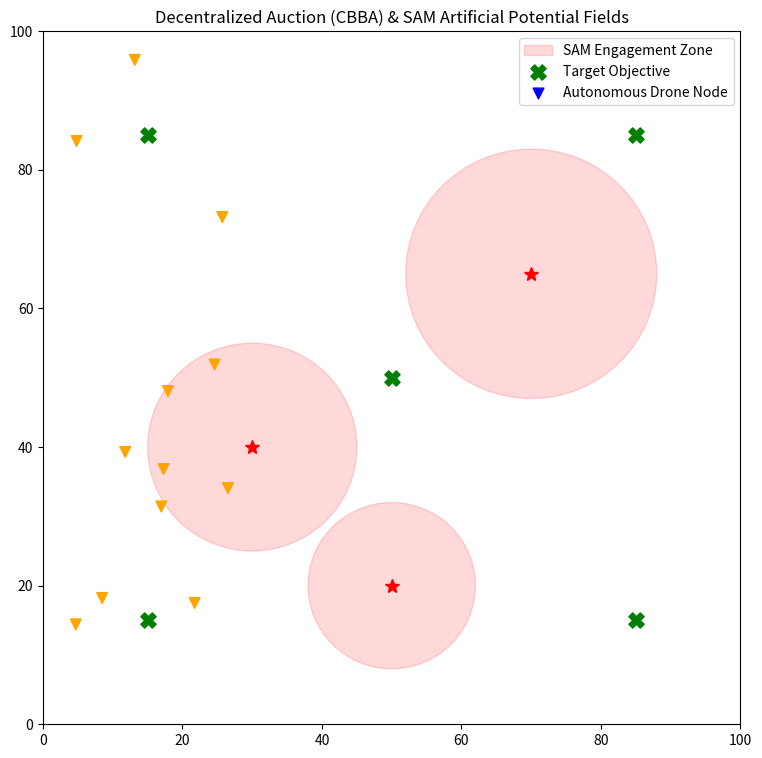

Source code (Python):
import math
import random
import matplotlib.pyplot as plt
import matplotlib.animation as animation

# --- SIMULATION CONFIGURATION ---
SPACE_SIZE = 100.0
NUM_AGENTS = 12
NUM_OBJECTIVES = 5
COMMUNICATION_RANGE = 25.0  # Max distance for decentralized ledger gossip

# --- WEIGHTED FORCE CONFIGURATION ---
ATTRACTIVE_WEIGHT = 1.0     # Pull toward assigned target
SAM_REPULSION_WEIGHT = 4.5  # Push away from radar threats (Must be high for safety)
BOIDS_SEPARATION_WEIGHT = 1.5 # Avoid colliding with other drones

# --- UTILITY MATH FUNCTIONS ---
def distance(x1, y1, x2, y2):
    return math.hypot(x2 - x1, y2 - y1)

def normalize(dx, dy):
    mag = math.hypot(dx, dy)
    if mag == 0:
        return 0.0, 0.0
    return dx / mag, dy / mag

# --- DEFENSE LAYER CLASSES ---
class SAMThreat:
    """Represents a Surface-to-Air Missile / Radar engagement bubble."""
    def __init__(self, threat_id, x, y, radius, strength=50.0):
        self.threat_id = threat_id
        self.x = x
        self.y = y
        self.radius = radius
        self.strength = strength

class Objective:
    """Target location that requires execution by exactly one drone."""
    def __init__(self, obj_id, x, y):
        self.obj_id = obj_id
        self.x = x
        self.y = y

# --- DECENRALIZED AGENT CLASS ---
class CombatDrone:
    def __init__(self, drone_id, x, y):
        self.drone_id = drone_id
        self.x = x
        self.y = y
        self.speed = 1.5
        self.max_force = 0.2
        self.vx = random.uniform(-1, 1)
        self.vy = random.uniform(-1, 1)
        self.vx, self.vy = normalize(self.vx, self.vy)
        
        # --- LOCAL AUCTION LEDGERS (CBBA Style) ---
        self.assigned_task_id = None
        self.local_winners = {i: -1 for i in range(NUM_OBJECTIVES)}  # Maps Obj ID -> Winning Drone ID
        self.local_bids = {i: 0.0 for i in range(NUM_OBJECTIVES)}     # Maps Obj ID -> Highest Known Bid

    def calculate_local_bid(self, objective):
        """Calculates value of a target based strictly on proximity."""
        dist = distance(self.x, self.y, objective.x, objective.y)
        # Bid drops linearly with distance. If too far, bid is zero.
        return max(0.1, 100.0 - dist)

    def run_local_auction(self, objectives):
        """Phase 1: Bundle/Bidding Phase.

        Evaluates if drone can outbid current known owners.
        """
        best_target_id = None
        highest_net_gain = -1.0

        for obj in objectives:
            my_bid = self.calculate_local_bid(obj)
            # Check if my calculated bid beats my current knowledge of the winning bid
            if my_bid > self.local_bids[obj.obj_id]:
                gain = my_bid - self.local_bids[obj.obj_id]
                if gain > highest_net_gain:
                    highest_net_gain = gain
                    best_target_id = obj.obj_id

        # If I can successfully outbid a target, claim ownership locally
        if best_target_id is not None:
            # If I was previously owning another task, reset its bid in my table
            if self.assigned_task_id is not None and self.assigned_task_id != best_target_id:
                self.local_bids[self.assigned_task_id] = 0.0
                self.local_winners[self.assigned_task_id] = -1
            
            self.assigned_task_id = best_target_id
            self.local_bids[best_target_id] = self.calculate_local_bid(objectives[best_target_id])
            self.local_winners[best_target_id] = self.drone_id

    def sync_ledgers(self, neighbors):
        """Phase 2: Consensus Phase.

        Gossip network exchanges tracking tables to resolve conflicts.
        """
        for neighbor in neighbors:
            for obj_id in range(NUM_OBJECTIVES):
                # If neighbor knows of a higher bid for this objective, update local ledger
                if neighbor.local_bids[obj_id] > self.local_bids[obj_id]:
                    self.local_bids[obj_id] = neighbor.local_bids[obj_id]
                    self.local_winners[obj_id] = neighbor.local_winners[obj_id]
                    
                    # CATASTROPHIC OUTBID GATING: If I just discovered I was outbid on my active task, drop it
                    if self.assigned_task_id == obj_id and self.local_winners[obj_id] != self.drone_id:
                        self.assigned_task_id = None

    def compute_steering_forces(self, objectives, threats, all_drones):
        """Computes Artificial Potential Fields + Flocking Separation."""
        fx, fy = 0.0, 0.0

        # 1. ATTRACTIVE POTENTIAL FIELD (Task Assignment Target)
        if self.assigned_task_id is not None:
            target = objectives[self.assigned_task_id]
            tax, tay = normalize(target.x - self.x, target.y - self.y)
            fx += tax * ATTRACTIVE_WEIGHT
            fy += tay * ATTRACTIVE_WEIGHT
        else:
            # Idle Brownian drift if outbid / unassigned
            fx += self.vx * 0.2
            fy += self.vy * 0.2

        # 2. REPULSIVE POTENTIAL FIELD (SAM Threat Barrier Method)
        for threat in threats:
            dist_to_threat = distance(self.x, self.y, threat.x, threat.y)
            if dist_to_threat < threat.radius:
                dist_to_threat = max(dist_to_threat, 1.0) # Prevent division by zero
                # Inverse-square barrier calculation: spikes massively near threat center
                repulsion_mag = threat.strength * ((1.0 / dist_to_threat) - (1.0 / threat.radius))**2
                trx, try_ = normalize(self.x - threat.x, self.y - threat.y)
                fx += trx * repulsion_mag * SAM_REPULSION_WEIGHT
                fy += try_ * repulsion_mag * SAM_REPULSION_WEIGHT

        # 3. REYNOLDS BOIDS SEPARATION (Prevent drone-on-drone collision)
        sep_x, sep_y = 0.0, 0.0
        for other in all_drones:
            if other.drone_id != self.drone_id:
                d = distance(self.x, self.y, other.x, other.y)
                if d < 4.0: # Close proximity boundary
                    d = max(d, 0.5)
                    dx, dy = normalize(self.x - other.x, self.y - other.y)
                    sep_x += dx / d
                    sep_y += dy / d
        
        fx += sep_x * BOIDS_SEPARATION_WEIGHT
        fy += sep_y * BOIDS_SEPARATION_WEIGHT

        # Application of kinematic limits
        fx, fy = normalize(fx, fy)
        self.vx += fx * self.max_force
        self.vy += fy * self.max_force
        self.vx, self.vy = normalize(self.vx, self.vy)

    def execute_kinematics(self):
        """Updates physics space locations and applies boundaries."""
        self.x += self.vx * self.speed
        self.y += self.vy * self.speed

        # Hard physical boundary deflection
        if self.x < 0 or self.x > SPACE_SIZE:
            self.vx *= -1
            self.x = max(0.0, min(self.x, SPACE_SIZE))
        if self.y < 0 or self.y > SPACE_SIZE:
            self.vy *= -1
            self.y = max(0.0, min(self.y, SPACE_SIZE))

# --- MAIN RUNNER AND ANIMATION GRID ---
def run_defense_simulation():
    # Setup Entities
    threats = [
        SAMThreat(0, 30.0, 40.0, radius=15.0, strength=60.0),
        SAMThreat(1, 70.0, 65.0, radius=18.0, strength=70.0),
        SAMThreat(2, 50.0, 20.0, radius=12.0, strength=50.0)
    ]
    
    objectives = [
        Objective(0, 15.0, 85.0),
        Objective(1, 85.0, 85.0),
        Objective(2, 50.0, 50.0), # Trapped directly between radar zones!
        Objective(3, 85.0, 15.0),
        Objective(4, 15.0, 15.0)
    ]
    
    drones = [CombatDrone(i, random.uniform(5, 25), random.uniform(5, 95)) for i in range(NUM_AGENTS)]

    # Matplotlib Plot Layout Init
    fig, ax = plt.subplots(figsize=(9, 9))
    ax.set_xlim(0, SPACE_SIZE)
    ax.set_ylim(0, SPACE_SIZE)
    
    # Render static structures
    for t in threats:
        circle = plt.Circle((t.x, t.y), t.radius, color='red', alpha=0.15, label='SAM Engagement Zone' if t.threat_id == 0 else "")
        ax.add_patch(circle)
        ax.plot(t.x, t.y, 'r*', markersize=10)

    obj_scatter = ax.scatter([o.x for o in objectives], [o.y for o in objectives], c='green', marker='X', s=120, label='Target Objective')
    drone_scatter = ax.scatter([], [], c='blue', marker='v', s=60, label='Autonomous Drone Node')
    
    ax.legend(loc='upper right')
    ax.set_title("Decentralized Auction (CBBA) & SAM Artificial Potential Fields")

    def update(frame):
        # 1. Distributed Consensus Network Check
        for d in drones:
            # Find neighbors within wireless radio range
            neighbors = [other for other in drones if other.drone_id != d.drone_id and distance(d.x, d.y, other.x, other.y) <= COMMUNICATION_RANGE]
            d.sync_ledgers(neighbors)
        
        # 2. Local Re-Bidding Calculation
        for d in drones:
            d.run_local_auction(objectives)

        # 3. Dynamic Steering Execution
        for d in drones:
            d.compute_steering_forces(objectives, threats, drones)
            d.execute_kinematics()

        # 4. Refresh UI State Elements
        drone_scatter.set_offsets([[d.x, d.y] for d in drones])
        
        # Color drones dynamically: Gold if executing a task, Blue if searching/outbid
        colors = ['orange' if d.assigned_task_id is not None else 'blue' for d in drones]
        drone_scatter.set_color(colors)

        return drone_scatter, obj_scatter

    ani = animation.FuncAnimation(fig, update, frames=300, interval=60, blit=True)
    plt.show()

if __name__ == "__main__":
    run_defense_simulation()
